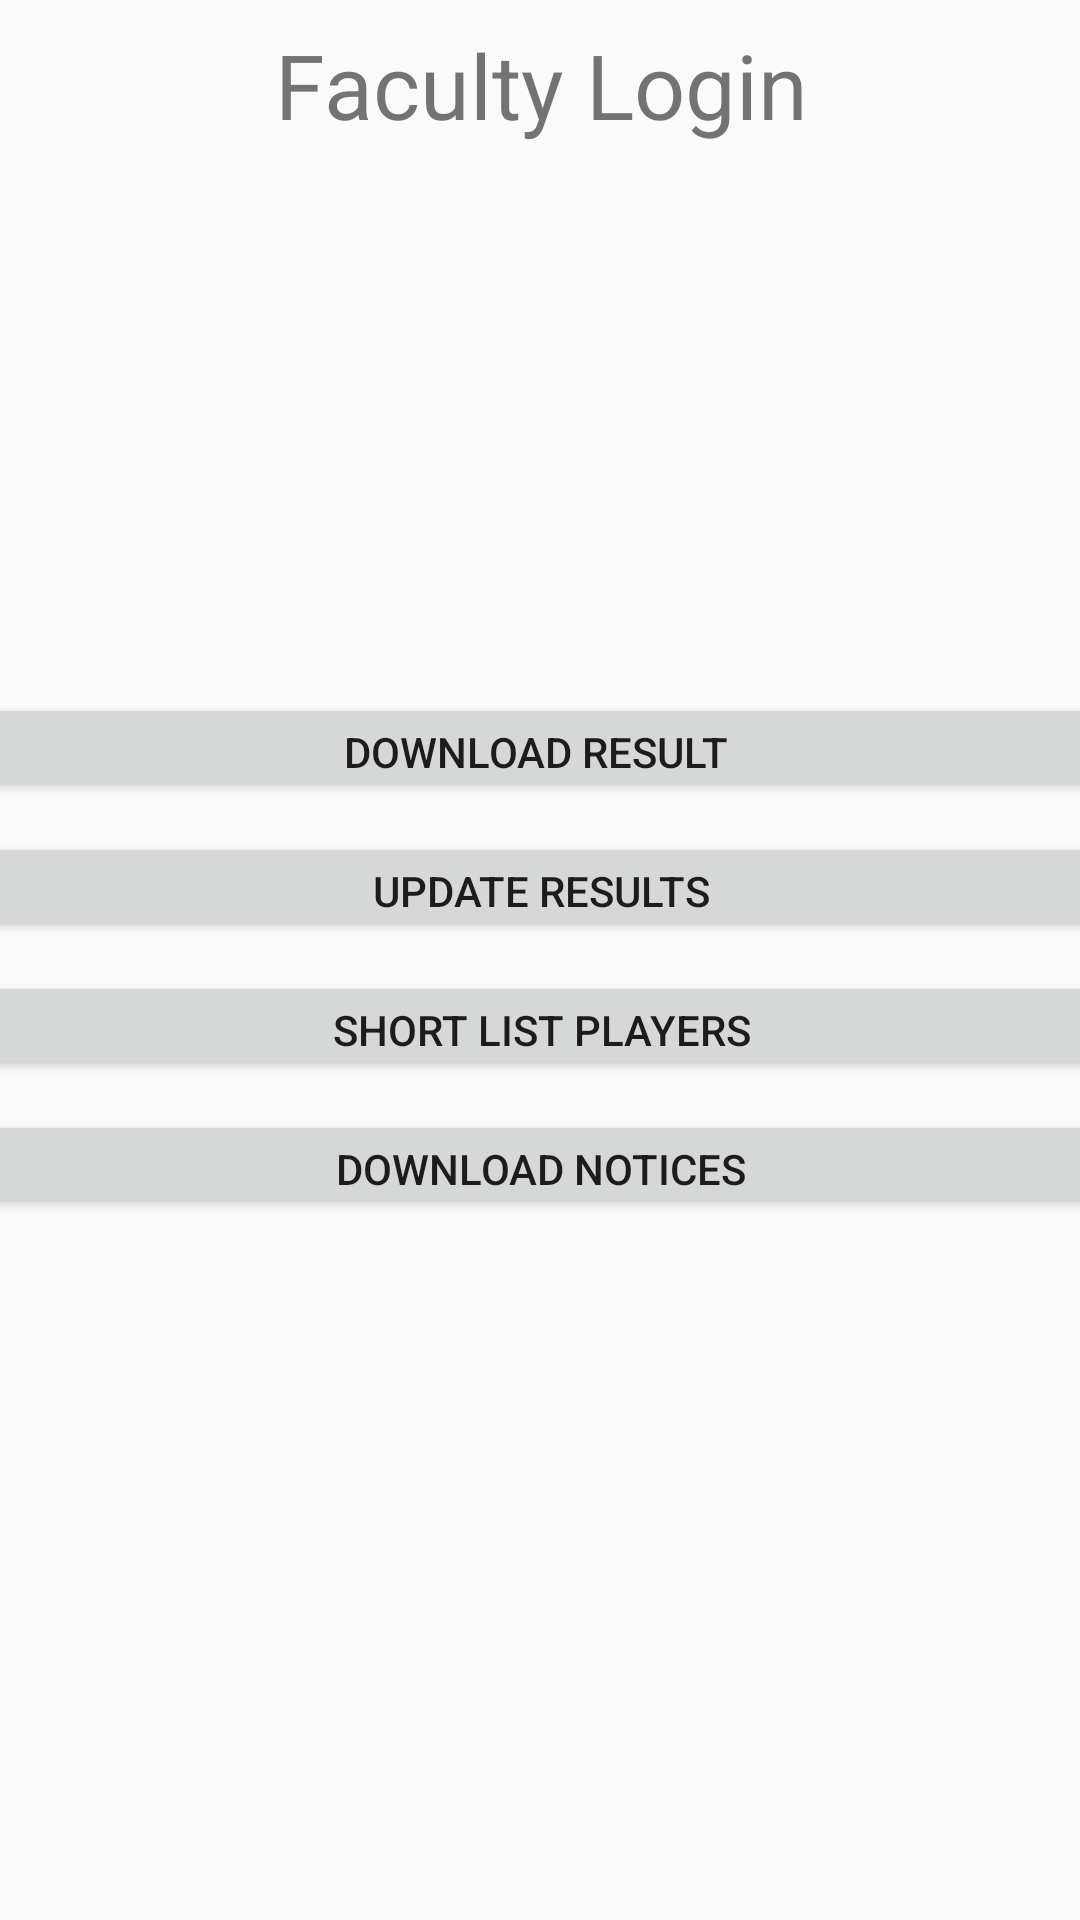

Android layout source for this screen:
<!-- AndroidManifest.xml: application theme Theme.Design.Light -->
<!-- res/layout/activity_faculty.xml -->
<?xml version="1.0" encoding="utf-8"?>
<android.support.constraint.ConstraintLayout xmlns:android="http://schemas.android.com/apk/res/android"
    xmlns:app="http://schemas.android.com/apk/res-auto"
    xmlns:tools="http://schemas.android.com/tools"
    android:layout_width="match_parent"
    android:layout_height="match_parent"
    tools:context="com.ccet.hp.sportsapplication.FacultyActivity"
    >

    <TableLayout
        android:id="@+id/tableLayout"
        android:layout_width="396dp"
        android:layout_height="398dp"
        android:layout_marginBottom="480dp"
        android:layout_marginTop="8dp"
        android:gravity="center"
        app:layout_constraintBottom_toBottomOf="parent"
        app:layout_constraintLeft_toLeftOf="parent"
        app:layout_constraintRight_toRightOf="parent"
        app:layout_constraintTop_toTopOf="parent"
        app:layout_constraintVertical_bias="0.0">

        <TextView
            android:id="@+id/textView5"
            android:layout_width="0dp"
            android:layout_height="39dp"
            android:text="Faculty Login"
            android:textAlignment="center"
            android:textSize="30sp"/>

        <ImageView
            android:id="@+id/imageView2"
            android:layout_width="327dp"
            android:layout_height="134dp"
            android:layout_marginTop="40dp"
            app:srcCompat="@drawable/profile"/>




            <Button
                android:id="@+id/buttondownloadresult"
                android:layout_width="200dp"
                android:layout_height="wrap_content"
                android:layout_weight="1"
                android:layout_marginTop="10dp"
                android:text="Download Result "/>

            <Button
                android:id="@+id/report_faculty"
                android:layout_width="200dp"
                android:layout_height="wrap_content"
                android:layout_weight="1"
                android:text="Update Results"
                android:layout_marginTop="10dp"
                />

            <Button
                android:id="@+id/shortList"
                android:layout_width="200dp"
                android:layout_height="wrap_content"
                android:layout_weight="1"
                android:text="Short List Players"
                android:layout_marginTop="10dp"
                />

            <Button
                android:id="@+id/faculty_download_notice"
                android:layout_width="200dp"
                android:layout_height="wrap_content"
                android:layout_weight="1"
                android:text="Download Notices"
                android:layout_marginTop="10dp"
                />



    </TableLayout>


</android.support.constraint.ConstraintLayout>
<!-- resources referenced by this layout -->
<resources>

</resources>
